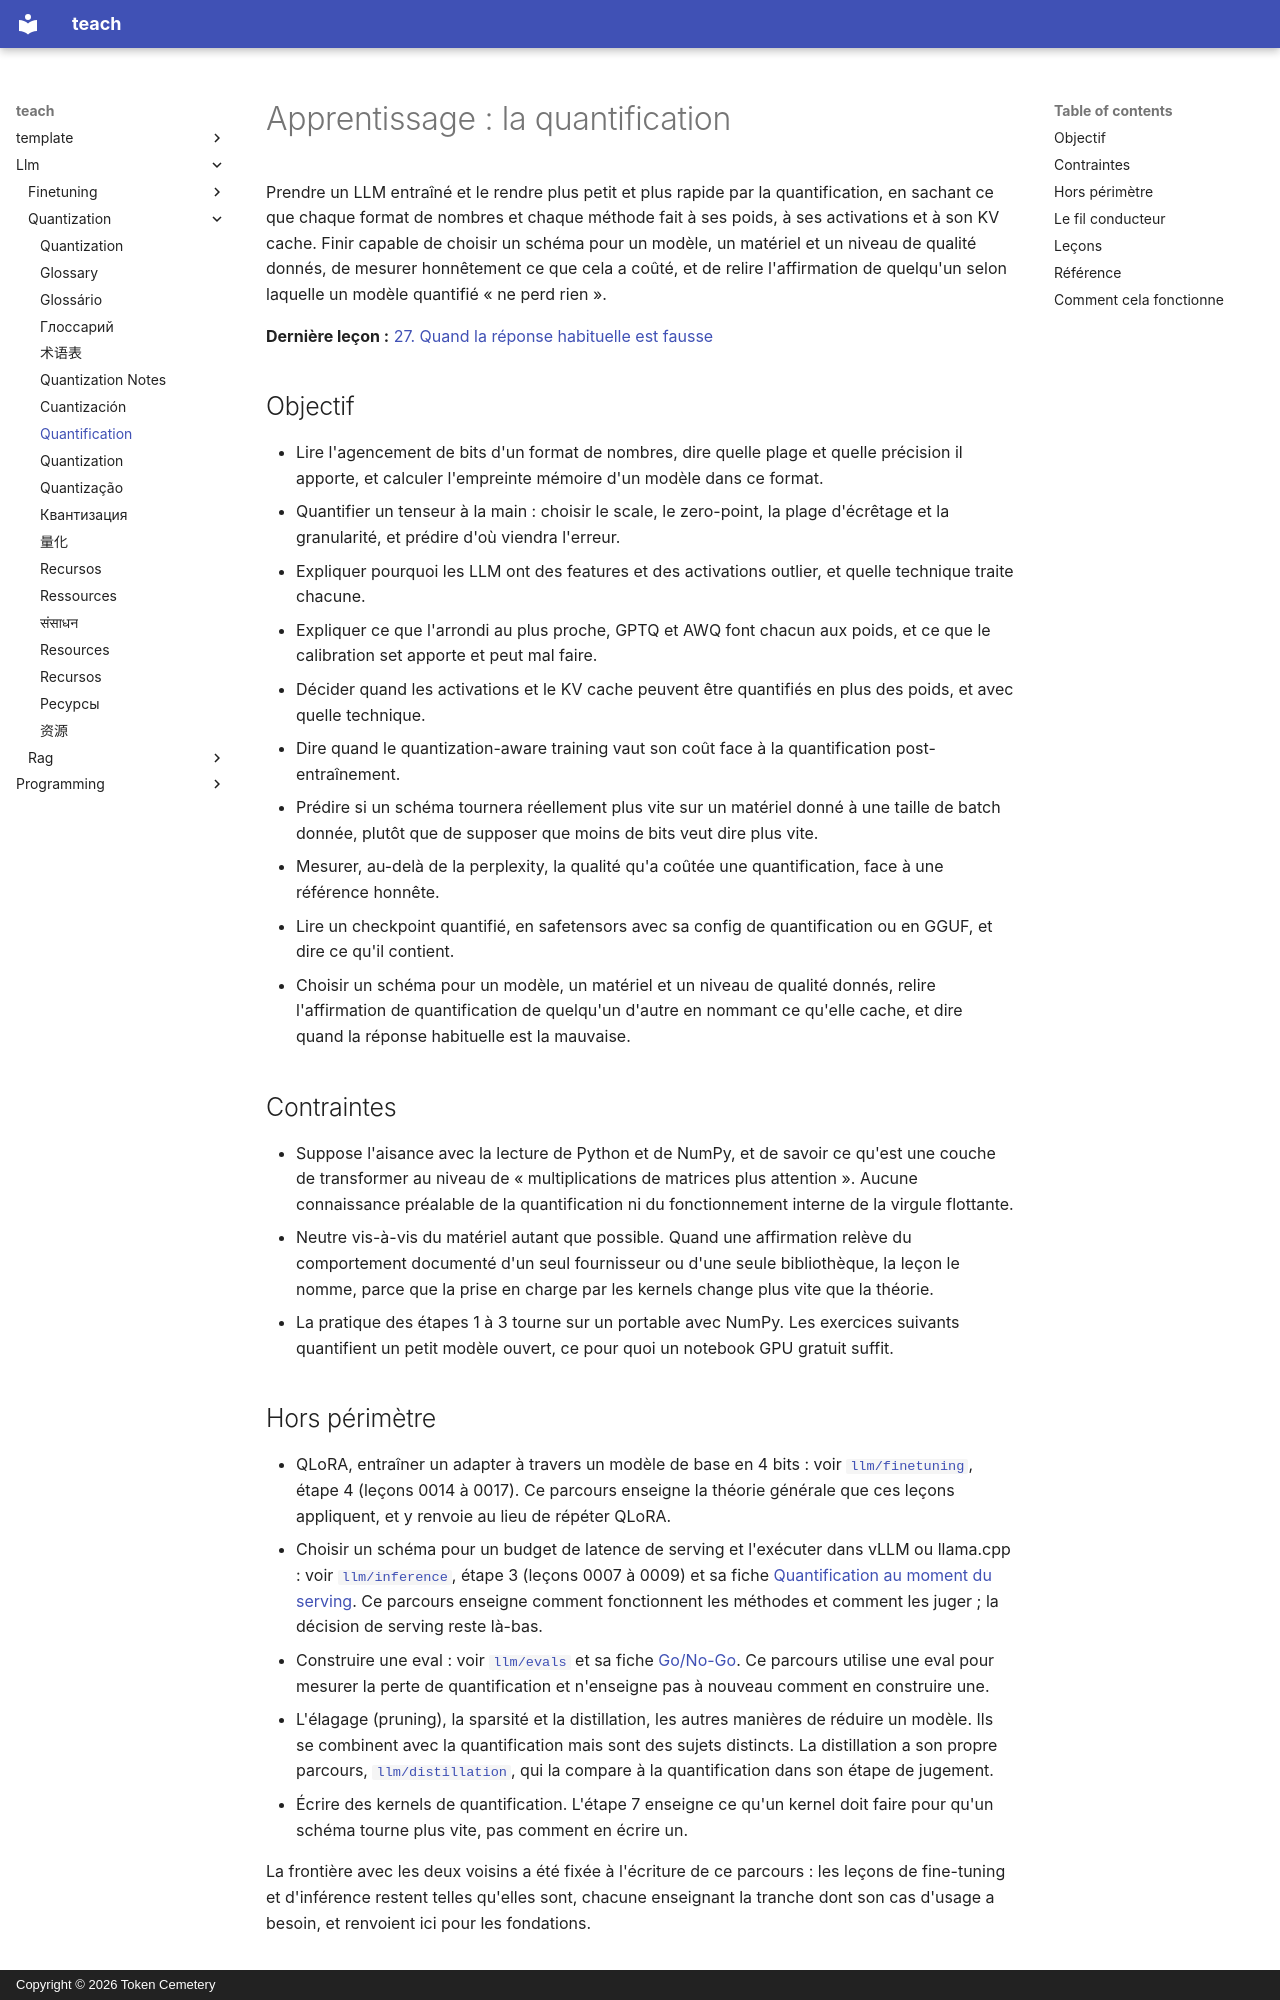

repository: TokenCemetery/teach · page: llm/quantization/README.fr/index.html · generator: mkdocs · copyright: Copyright © 2026 Token Cemetery

---
title: "Quantification"
description: "Quantifier un LLM et le défendre : formats de nombres, méthodes PTQ et QAT, ce qui tourne plus vite, et mesurer ce que cela a coûté"
type: topic
---

# Apprentissage : la quantification

Prendre un LLM entraîné et le rendre plus petit et plus rapide par la quantification, en sachant ce que chaque format de nombres et chaque méthode fait à ses poids, à ses activations et à son KV cache. Finir capable de choisir un schéma pour un modèle, un matériel et un niveau de qualité donnés, de mesurer honnêtement ce que cela a coûté, et de relire l'affirmation de quelqu'un selon laquelle un modèle quantifié « ne perd rien ».

**Dernière leçon :** [27. Quand la réponse habituelle est fausse](lessons/0027-when-the-usual-answer-is-wrong.md)

## Objectif

- Lire l'agencement de bits d'un format de nombres, dire quelle plage et quelle précision il apporte, et calculer l'empreinte mémoire d'un modèle dans ce format.
- Quantifier un tenseur à la main : choisir le scale, le zero-point, la plage d'écrêtage et la granularité, et prédire d'où viendra l'erreur.
- Expliquer pourquoi les LLM ont des features et des activations outlier, et quelle technique traite chacune.
- Expliquer ce que l'arrondi au plus proche, GPTQ et AWQ font chacun aux poids, et ce que le calibration set apporte et peut mal faire.
- Décider quand les activations et le KV cache peuvent être quantifiés en plus des poids, et avec quelle technique.
- Dire quand le quantization-aware training vaut son coût face à la quantification post-entraînement.
- Prédire si un schéma tournera réellement plus vite sur un matériel donné à une taille de batch donnée, plutôt que de supposer que moins de bits veut dire plus vite.
- Mesurer, au-delà de la perplexity, la qualité qu'a coûtée une quantification, face à une référence honnête.
- Lire un checkpoint quantifié, en safetensors avec sa config de quantification ou en GGUF, et dire ce qu'il contient.
- Choisir un schéma pour un modèle, un matériel et un niveau de qualité donnés, relire l'affirmation de quantification de quelqu'un d'autre en nommant ce qu'elle cache, et dire quand la réponse habituelle est la mauvaise.

## Contraintes

- Suppose l'aisance avec la lecture de Python et de NumPy, et de savoir ce qu'est une couche de transformer au niveau de « multiplications de matrices plus attention ». Aucune connaissance préalable de la quantification ni du fonctionnement interne de la virgule flottante.
- Neutre vis-à-vis du matériel autant que possible. Quand une affirmation relève du comportement documenté d'un seul fournisseur ou d'une seule bibliothèque, la leçon le nomme, parce que la prise en charge par les kernels change plus vite que la théorie.
- La pratique des étapes 1 à 3 tourne sur un portable avec NumPy. Les exercices suivants quantifient un petit modèle ouvert, ce pour quoi un notebook GPU gratuit suffit.

## Hors périmètre

- QLoRA, entraîner un adapter à travers un modèle de base en 4 bits : voir [`llm/finetuning`](../../llm/finetuning/), étape 4 (leçons 0014 à 0017). Ce parcours enseigne la théorie générale que ces leçons appliquent, et y renvoie au lieu de répéter QLoRA.
- Choisir un schéma pour un budget de latence de serving et l'exécuter dans vLLM ou llama.cpp : voir [`llm/inference`](../../llm/inference/), étape 3 (leçons 0007 à 0009) et sa fiche [Quantification au moment du serving](../../llm/inference/reference/quantization-at-serve-time.md). Ce parcours enseigne comment fonctionnent les méthodes et comment les juger ; la décision de serving reste là-bas.
- Construire une eval : voir [`llm/evals`](../../llm/evals/) et sa fiche [Go/No-Go](../../llm/evals/reference/go-no-go.md). Ce parcours utilise une eval pour mesurer la perte de quantification et n'enseigne pas à nouveau comment en construire une.
- L'élagage (pruning), la sparsité et la distillation, les autres manières de réduire un modèle. Ils se combinent avec la quantification mais sont des sujets distincts. La distillation a son propre parcours, [`llm/distillation`](../../llm/distillation/), qui la compare à la quantification dans son étape de jugement.
- Écrire des kernels de quantification. L'étape 7 enseigne ce qu'un kernel doit faire pour qu'un schéma tourne plus vite, pas comment en écrire un.

La frontière avec les deux voisins a été fixée à l'écriture de ce parcours : les leçons de fine-tuning et d'inférence restent telles qu'elles sont, chacune enseignant la tranche dont son cas d'usage a besoin, et renvoient ici pour les fondations.
